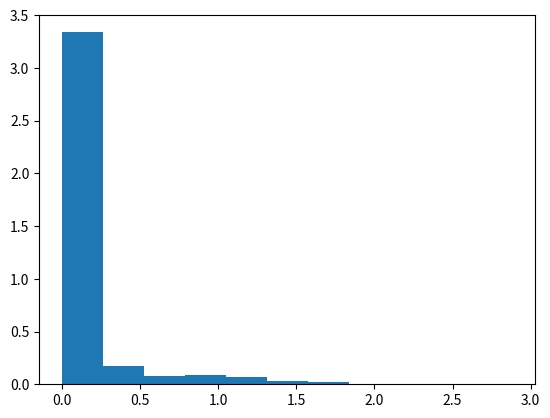

Write the Python code that produced this figure.
from scipy.stats import norm
import matplotlib.pyplot as plt
import numpy as np
import math

np.random.seed(42)
n = 1000
X = list()

for i in range(n):
    u = np.random.uniform(0,1)
    if u <= 0.2:
        u1 = np.random.uniform(0,1)
        X.append(-np.log(1-u1)/2)
    else:
        X.append(0)

print(np.mean(X))

plt.hist(X, bins = 'auto', density= True)
plt.show()